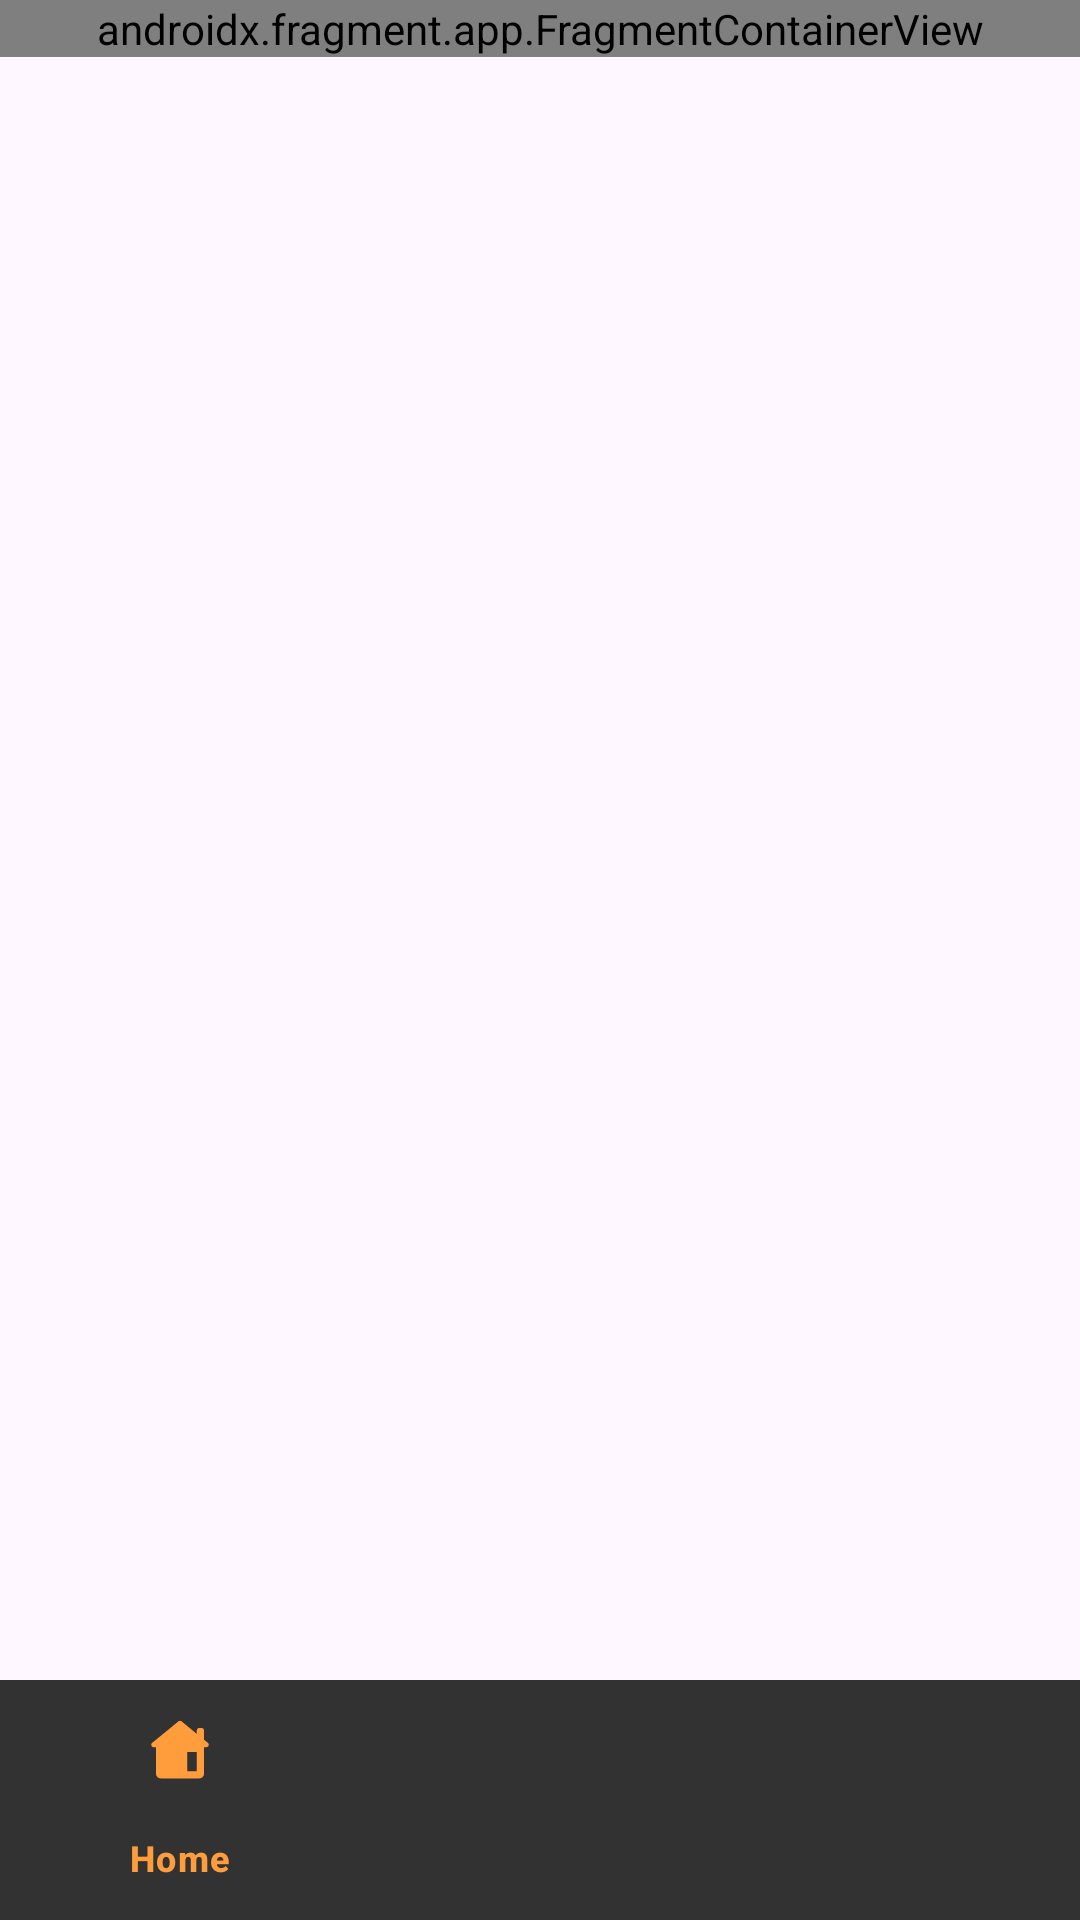

Reconstruct the res/layout file that produces this screen, plus the resources it refers to.
<!-- AndroidManifest.xml: application theme Theme.VitalizeMe -->
<!-- res/layout/activity_main.xml -->
<?xml version="1.0" encoding="utf-8"?>
<androidx.constraintlayout.widget.ConstraintLayout xmlns:android="http://schemas.android.com/apk/res/android"
    xmlns:app="http://schemas.android.com/apk/res-auto"
    xmlns:tools="http://schemas.android.com/tools"
    android:id="@+id/main"
    android:layout_width="match_parent"
    android:layout_height="match_parent"
    tools:context=".view.main.MainActivity">


    <androidx.fragment.app.FragmentContainerView
        android:id="@+id/MainFragmentController"
        android:name="androidx.navigation.fragment.NavHostFragment"
        android:layout_width="match_parent"
        android:layout_height="wrap_content"
        android:layout_weight="1"
        app:layout_constraintTop_toTopOf="parent"
        app:layout_constraintStart_toStartOf="parent"
        app:defaultNavHost="true"
        app:navGraph="@navigation/main_graph" />



    <com.google.android.material.bottomnavigation.BottomNavigationView
        android:id="@+id/bottom_nav"
        android:layout_width="match_parent"
        android:layout_height="wrap_content"
        app:layout_constraintBottom_toBottomOf="parent"
        app:menu="@menu/bottom_nav"
        android:background="#323232"
        app:labelVisibilityMode="selected"
        app:itemActiveIndicatorStyle="@android:color/transparent"
        app:itemIconTint="@color/primary"
        app:itemTextColor="@color/primary" />

</androidx.constraintlayout.widget.ConstraintLayout>
<!-- resources referenced by this layout -->
<resources>
  <color name="primary">#FF9D3D</color>
  <style name="Theme.VitalizeMe" parent="Base.Theme.VitalizeMe" />
  <style name="Base.Theme.VitalizeMe" parent="Theme.Material3.DayNight.NoActionBar">
          
          <item name="colorPrimary">@color/primary</item>
          <item name="colorAccent">@color/primary</item>
          <item name="backgroundColor">@color/background</item>
          <item name="colorSecondary">@color/secondary</item>
          <item name="android:statusBarColor">@color/black</item>
      </style>
  <color name="background">#F5F3F8</color>
  <color name="secondary">#FFBD73</color>
  <color name="black">#FF000000</color>
</resources>
